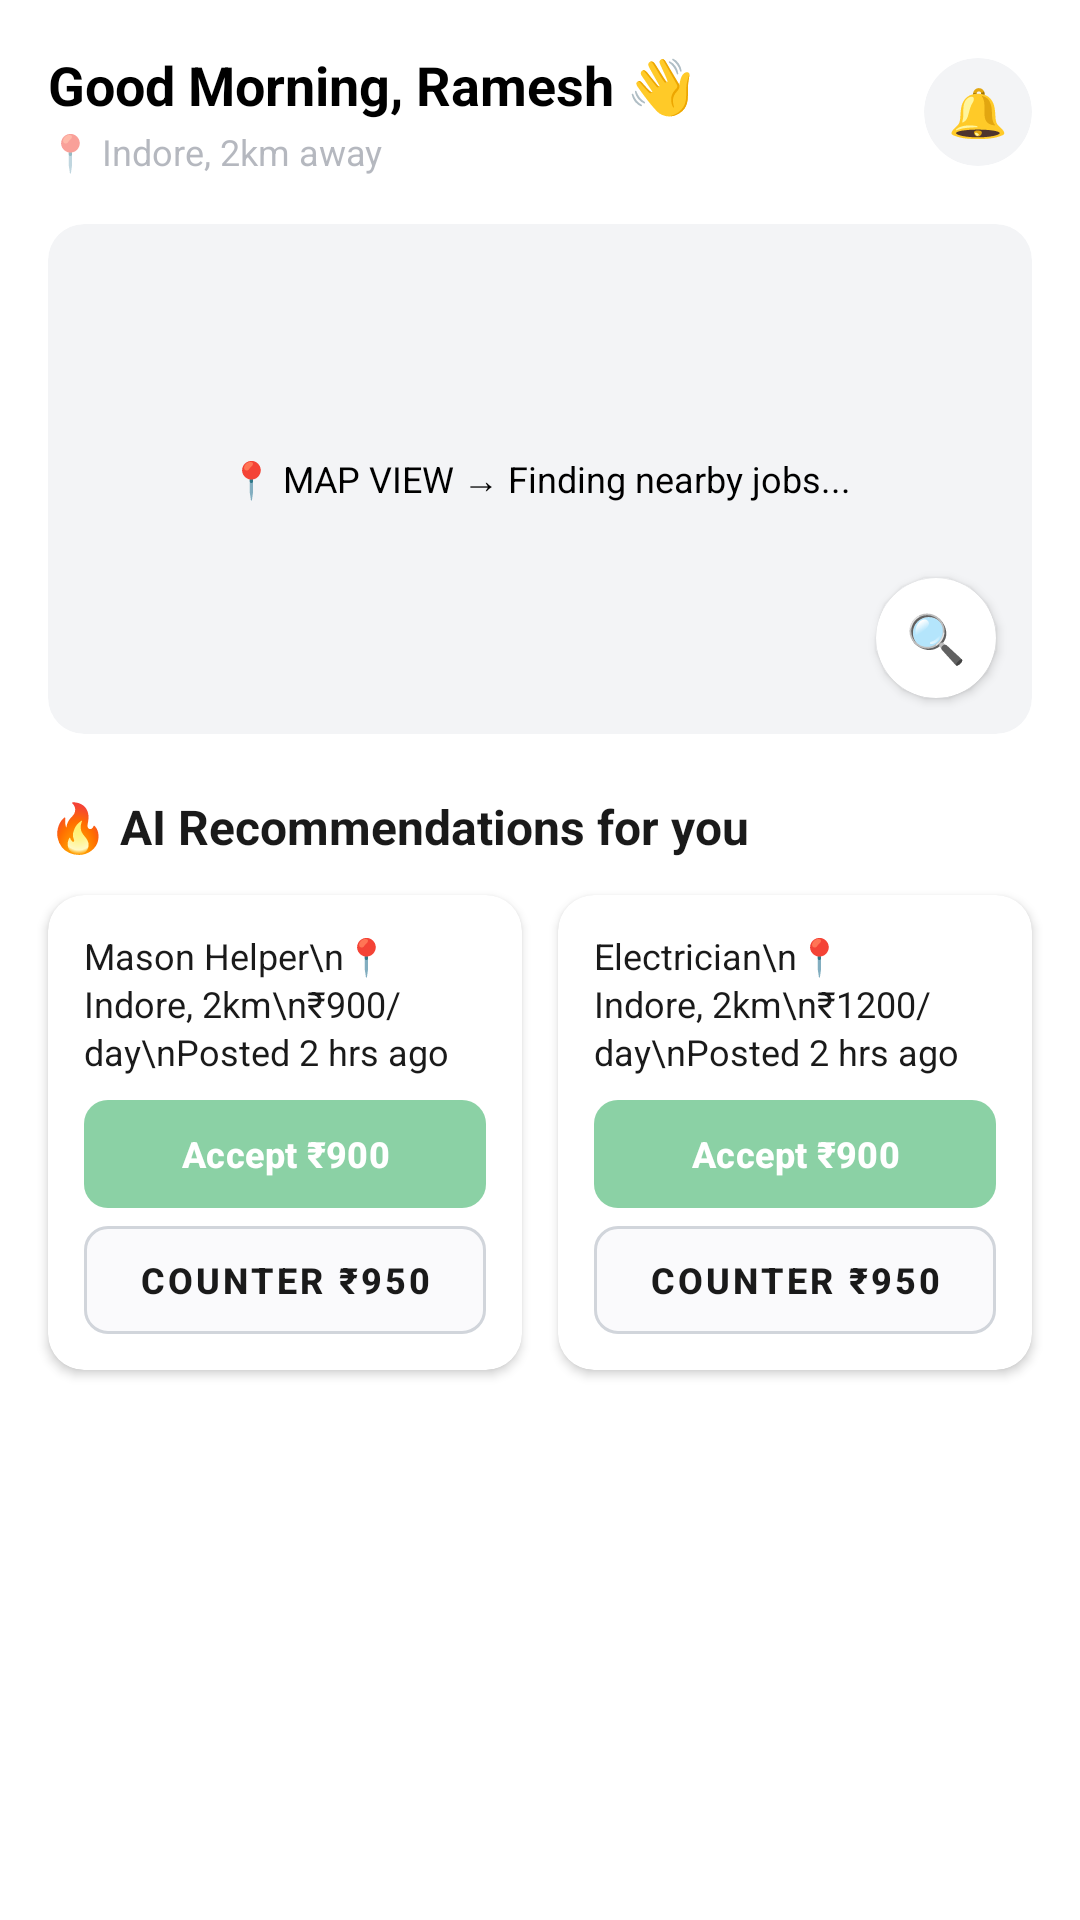

Reconstruct the res/layout file that produces this screen, plus the resources it refers to.
<!-- AndroidManifest.xml: application theme Theme.Labour_Marketplace -->
<!-- res/layout/dashboard.xml -->
<?xml version="1.0" encoding="utf-8"?>
<androidx.core.widget.NestedScrollView
    xmlns:android="http://schemas.android.com/apk/res/android"
    xmlns:app="http://schemas.android.com/apk/res-auto"
    xmlns:tools="http://schemas.android.com/tools"
    android:layout_width="match_parent"
    android:layout_height="match_parent"
    android:fillViewport="true"
    android:background="#FFFFFF"
    tools:context=".MainActivity">

    <androidx.constraintlayout.widget.ConstraintLayout
        android:id="@+id/main"
        android:layout_width="match_parent"
        android:layout_height="wrap_content"
        android:paddingBottom="80dp">

        
        <TextView
            android:id="@+id/tvGreeting"
            android:layout_width="wrap_content"
            android:layout_height="wrap_content"
            android:layout_marginStart="16dp"
            android:layout_marginTop="16dp"
            android:text="Good Morning, Ramesh 👋"
            android:textColor="#000000"
            android:textSize="18sp"
            android:textStyle="bold"
            app:layout_constraintStart_toStartOf="parent"
            app:layout_constraintTop_toTopOf="parent" />

        <TextView
            android:id="@+id/tvLocation"
            android:layout_width="wrap_content"
            android:layout_height="wrap_content"
            android:layout_marginStart="16dp"
            android:layout_marginTop="2dp"
            android:text="📍 Indore, 2km away"
            android:textColor="#806B7280"
            android:textSize="12sp"
            app:layout_constraintStart_toStartOf="parent"
            app:layout_constraintTop_toBottomOf="@id/tvGreeting" />

        <com.google.android.material.card.MaterialCardView
            android:id="@+id/btnNotification"
            android:layout_width="36dp"
            android:layout_height="36dp"
            android:layout_marginEnd="16dp"
            app:cardBackgroundColor="#F3F4F6"
            app:cardCornerRadius="18dp"
            app:cardElevation="0dp"
            app:strokeWidth="0dp"
            app:layout_constraintBottom_toBottomOf="@id/tvLocation"
            app:layout_constraintEnd_toEndOf="parent"
            app:layout_constraintTop_toTopOf="@id/tvGreeting">

            <TextView
                android:layout_width="wrap_content"
                android:layout_height="wrap_content"
                android:layout_gravity="center"
                android:text="🔔"
                android:textSize="16sp" />
        </com.google.android.material.card.MaterialCardView>

        
        <com.google.android.material.card.MaterialCardView
            android:id="@+id/cardMapView"
            android:layout_width="0dp"
            android:layout_height="170dp"
            android:layout_marginHorizontal="16dp"
            android:layout_marginTop="16dp"
            app:cardBackgroundColor="#77E5E7EB"
            app:cardCornerRadius="12dp"
            app:cardElevation="0dp"
            app:strokeWidth="0dp"
            app:layout_constraintEnd_toEndOf="parent"
            app:layout_constraintStart_toStartOf="parent"
            app:layout_constraintTop_toBottomOf="@id/tvLocation">

            <androidx.constraintlayout.widget.ConstraintLayout
                android:layout_width="match_parent"
                android:layout_height="match_parent">

                <TextView
                    android:id="@+id/tvMapPlaceholder"
                    android:layout_width="wrap_content"
                    android:layout_height="wrap_content"
                    android:text="📍 MAP VIEW → Finding nearby jobs..."
                    android:textColor="#000000"
                    android:textSize="12sp"
                    app:layout_constraintBottom_toBottomOf="parent"
                    app:layout_constraintEnd_toEndOf="parent"
                    app:layout_constraintStart_toStartOf="parent"
                    app:layout_constraintTop_toTopOf="parent" />

                <com.google.android.material.card.MaterialCardView
                    android:id="@+id/btnMapSearch"
                    android:layout_width="40dp"
                    android:layout_height="40dp"
                    android:layout_marginEnd="12dp"
                    android:layout_marginBottom="12dp"
                    app:cardBackgroundColor="#FFFFFF"
                    app:cardCornerRadius="20dp"
                    app:cardElevation="2dp"
                    app:strokeWidth="0dp"
                    app:layout_constraintBottom_toBottomOf="parent"
                    app:layout_constraintEnd_toEndOf="parent">

                    <TextView
                        android:layout_width="wrap_content"
                        android:layout_height="wrap_content"
                        android:layout_gravity="center"
                        android:text="🔍"
                        android:textSize="16sp" />
                </com.google.android.material.card.MaterialCardView>
            </androidx.constraintlayout.widget.ConstraintLayout>
        </com.google.android.material.card.MaterialCardView>

        
        <TextView
            android:id="@+id/tvRecommendationsHeader"
            android:layout_width="wrap_content"
            android:layout_height="wrap_content"
            android:layout_marginStart="16dp"
            android:layout_marginTop="20dp"
            android:text="🔥 AI Recommendations for you"
            android:textColor="#1A1A1A"
            android:textSize="16sp"
            android:textStyle="bold"
            app:layout_constraintStart_toStartOf="parent"
            app:layout_constraintTop_toBottomOf="@id/cardMapView" />

        
        <com.google.android.material.card.MaterialCardView
            android:id="@+id/cardJob1"
            android:layout_width="0dp"
            android:layout_height="wrap_content"
            android:layout_marginStart="16dp"
            android:layout_marginTop="12dp"
            android:layout_marginEnd="6dp"
            app:cardBackgroundColor="#FFFFFF"
            app:cardCornerRadius="12dp"
            app:cardElevation="2dp"
            app:strokeWidth="0dp"
            app:layout_constraintEnd_toStartOf="@id/cardJob2"
            app:layout_constraintHorizontal_chainStyle="spread"
            app:layout_constraintStart_toStartOf="parent"
            app:layout_constraintTop_toBottomOf="@id/tvRecommendationsHeader">

            <LinearLayout
                android:layout_width="match_parent"
                android:layout_height="wrap_content"
                android:orientation="vertical"
                android:padding="12dp">

                <TextView
                    android:id="@+id/tvJob1Info"
                    android:layout_width="wrap_content"
                    android:layout_height="wrap_content"
                    android:lineSpacingExtra="2dp"
                    android:text="Mason Helper\n📍 Indore, 2km\n₹900/day\nPosted 2 hrs ago"
                    android:textColor="#1A1A1A"
                    android:textSize="12sp" />

                <com.google.android.material.button.MaterialButton
                    android:id="@+id/btnAcceptJob1"
                    android:layout_width="match_parent"
                    android:layout_height="36dp"
                    android:layout_marginTop="8dp"
                    android:backgroundTint="#4A16A34A"
                    android:insetTop="0dp"
                    android:insetBottom="0dp"
                    android:text="Accept ₹900"
                    android:textColor="#FFFFFF"
                    android:textSize="12sp"
                    android:textStyle="bold"
                    app:cornerRadius="8dp" />

                <com.google.android.material.button.MaterialButton
                    android:id="@+id/btnCounterJob1"
                    style="@style/Widget.MaterialComponents.Button.OutlinedButton"
                    android:layout_width="match_parent"
                    android:layout_height="36dp"
                    android:layout_marginTop="6dp"
                    android:backgroundTint="#4AF3F4F6"
                    android:insetTop="0dp"
                    android:insetBottom="0dp"
                    android:text="Counter ₹950"
                    android:textColor="#1A1A1A"
                    android:textSize="12sp"
                    android:textStyle="bold"
                    app:cornerRadius="8dp"
                    app:strokeColor="#D1D5DB" />
            </LinearLayout>
        </com.google.android.material.card.MaterialCardView>

        
        <com.google.android.material.card.MaterialCardView
            android:id="@+id/cardJob2"
            android:layout_width="0dp"
            android:layout_height="wrap_content"
            android:layout_marginStart="6dp"
            android:layout_marginTop="12dp"
            android:layout_marginEnd="16dp"
            app:cardBackgroundColor="#FFFFFF"
            app:cardCornerRadius="12dp"
            app:cardElevation="2dp"
            app:strokeWidth="0dp"
            app:layout_constraintEnd_toEndOf="parent"
            app:layout_constraintStart_toEndOf="@id/cardJob1"
            app:layout_constraintTop_toBottomOf="@id/tvRecommendationsHeader">

            <LinearLayout
                android:layout_width="match_parent"
                android:layout_height="wrap_content"
                android:orientation="vertical"
                android:padding="12dp">

                <TextView
                    android:id="@+id/tvJob2Info"
                    android:layout_width="wrap_content"
                    android:layout_height="wrap_content"
                    android:lineSpacingExtra="2dp"
                    android:text="Electrician\n📍 Indore, 2km\n₹1200/day\nPosted 2 hrs ago"
                    android:textColor="#1A1A1A"
                    android:textSize="12sp" />

                <com.google.android.material.button.MaterialButton
                    android:id="@+id/btnAcceptJob2"
                    android:layout_width="match_parent"
                    android:layout_height="36dp"
                    android:layout_marginTop="8dp"
                    android:backgroundTint="#4A16A34A"
                    android:insetTop="0dp"
                    android:insetBottom="0dp"
                    android:text="Accept ₹900"
                    android:textColor="#FFFFFF"
                    android:textSize="12sp"
                    android:textStyle="bold"
                    app:cornerRadius="8dp" />

                <com.google.android.material.button.MaterialButton
                    android:id="@+id/btnCounterJob2"
                    style="@style/Widget.MaterialComponents.Button.OutlinedButton"
                    android:layout_width="match_parent"
                    android:layout_height="36dp"
                    android:layout_marginTop="6dp"
                    android:backgroundTint="#4AF3F4F6"
                    android:insetTop="0dp"
                    android:insetBottom="0dp"
                    android:text="Counter ₹950"
                    android:textColor="#1A1A1A"
                    android:textSize="12sp"
                    android:textStyle="bold"
                    app:cornerRadius="8dp"
                    app:strokeColor="#D1D5DB" />
            </LinearLayout>
        </com.google.android.material.card.MaterialCardView>

    </androidx.constraintlayout.widget.ConstraintLayout>
</androidx.core.widget.NestedScrollView>
<!-- resources referenced by this layout -->
<resources>
  <style name="Theme.Labour_Marketplace" parent="Base.Theme.Labour_Marketplace" />
  <style name="Base.Theme.Labour_Marketplace" parent="Theme.Material3.DayNight.NoActionBar">
          
          
      </style>
</resources>
